Labelled photos from "lemon_leaf_dataset", an image-classification folder in bhawanakc07/Major_project-Lemonleaf-. The possible labels are: anthracnose, bacterial blight, citrus canker, curl virus, deficiency leaf, dry leaf, healthy leaf, sooty mould, spider mites.

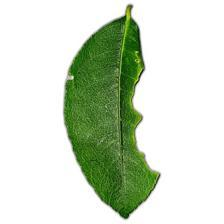
Label: deficiency leaf

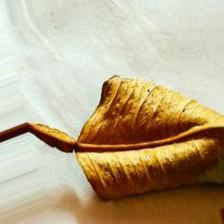
Label: dry leaf

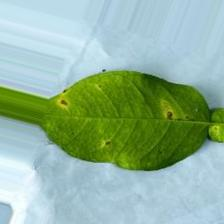
Label: anthracnose

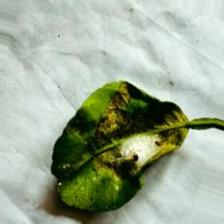
Label: spider mites

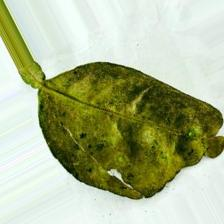
Label: sooty mould

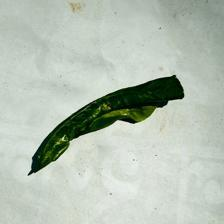
Label: curl virus
